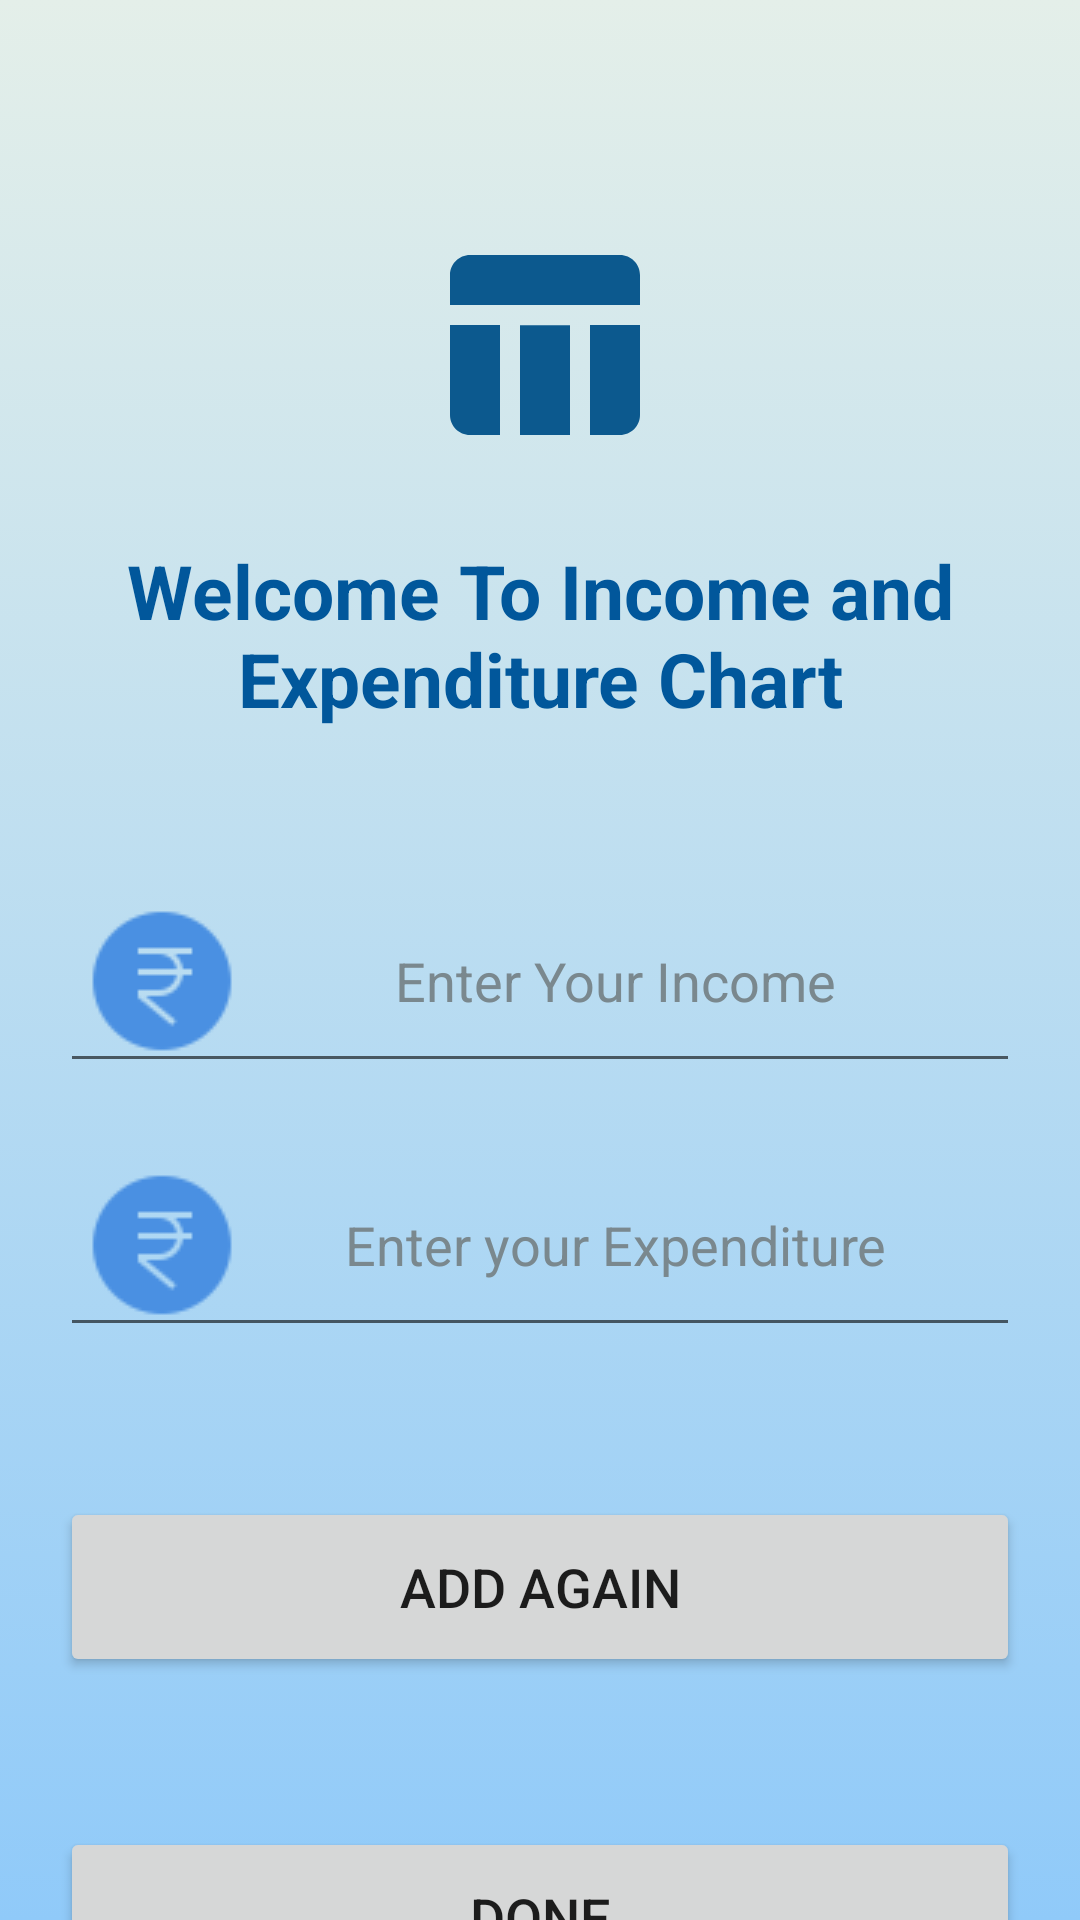

Android layout source for this screen:
<!-- AndroidManifest.xml: application theme Theme.UserIncomeExp -->
<!-- res/layout/activity_main.xml -->
<?xml version="1.0" encoding="utf-8"?>
<androidx.constraintlayout.widget.ConstraintLayout xmlns:android="http://schemas.android.com/apk/res/android"
    xmlns:app="http://schemas.android.com/apk/res-auto"
    xmlns:tools="http://schemas.android.com/tools"
    android:layout_width="match_parent"
    android:layout_height="match_parent"
    android:background="@drawable/gradient_draw"
    tools:context=".ui.MainActivity">

    <ImageView
        android:id="@+id/image"
        android:layout_width="80dp"
        android:layout_height="80dp"
        app:layout_constraintTop_toTopOf="parent"
        android:layout_marginTop="50dp"
        app:layout_constraintBottom_toTopOf="@+id/just_title"
        android:src="@drawable/ic_baseline_table_chart_24"
        app:layout_constraintEnd_toEndOf="parent"
        app:layout_constraintStart_toStartOf="parent" />

    <TextView
        android:id="@+id/just_title"
        android:layout_width="wrap_content"
        android:layout_height="wrap_content"
        android:text="Welcome To Income and Expenditure Chart"
        android:layout_marginTop="180dp"
        android:textSize="25sp"
        android:textColor="#01579B"
        android:gravity="center"
        android:textStyle="bold"
        app:layout_constraintTop_toTopOf="parent"
        app:layout_constraintEnd_toEndOf="parent"
        app:layout_constraintStart_toStartOf="parent" />

    <EditText
        android:id="@+id/add_income"
        android:layout_width="match_parent"
        android:layout_height="wrap_content"
        android:layout_marginTop="50dp"
        android:hint="Enter Your Income"
        android:gravity="center"
        android:drawableStart="@drawable/rupee"
        android:padding="9dp"
        android:textColorHint="#7A888E"
        android:layout_marginStart="20dp"
        android:layout_marginEnd="20dp"
        android:textSize="18sp"
        android:textColor="#7A888E"
        app:layout_constraintEnd_toEndOf="parent"
        app:layout_constraintStart_toStartOf="parent"
        app:layout_constraintTop_toBottomOf="@+id/just_title"/>

    <EditText
        android:id="@+id/add_expenditure"
        android:layout_width="match_parent"
        android:layout_height="wrap_content"
        android:layout_marginTop="20dp"
        android:hint="Enter your Expenditure"
        android:gravity="center"
        android:textSize="18sp"
        android:drawableStart="@drawable/rupee"
        android:padding="9dp"
        android:textColorHint="#7A888E"
        android:textColor="#7A888E"
        android:layout_marginEnd="20dp"
        android:layout_marginStart="20dp"
        app:layout_constraintEnd_toEndOf="parent"
        app:layout_constraintStart_toStartOf="parent"
        app:layout_constraintTop_toBottomOf="@+id/add_income" />

    <Button
        android:id="@+id/add_another_data"
        android:layout_width="match_parent"
        android:layout_height="60dp"
        android:text="Add Again"
        android:textSize="18sp"
        android:layout_marginStart="20dp"
        android:layout_marginEnd="20dp"
        android:layout_marginTop="50dp"
        app:layout_constraintEnd_toEndOf="parent"
        app:layout_constraintStart_toStartOf="parent"
        app:layout_constraintTop_toBottomOf="@+id/add_expenditure" />

    <Button
        android:id="@+id/save_button"
        android:layout_width="match_parent"
        android:layout_height="60dp"
        android:text="Done"
        android:textSize="18sp"
        android:layout_marginStart="20dp"
        android:layout_marginEnd="20dp"
        android:layout_marginTop="50dp"
        app:layout_constraintEnd_toEndOf="parent"
        app:layout_constraintStart_toStartOf="parent"
        app:layout_constraintTop_toBottomOf="@+id/add_another_data" />

</androidx.constraintlayout.widget.ConstraintLayout>
<!-- resources referenced by this layout -->
<resources>
  <!-- drawable gradient_draw (drawable) -->
  <?xml version="1.0" encoding="utf-8"?>
  <selector xmlns:android="http://schemas.android.com/apk/res/android">
  <item>
      <shape>
          <gradient
              android:angle="90"
              android:startColor="#90CAF9"
              android:endColor="#e4efe9"
              android:type="linear"/>
      </shape>
  </item>
  </selector>
  <!-- drawable ic_baseline_table_chart_24 (drawable) -->
  <vector android:height="24dp" android:tint="#0C598E"
      android:viewportHeight="24" android:viewportWidth="24"
      android:width="24dp" xmlns:android="http://schemas.android.com/apk/res/android">
      <path android:fillColor="@android:color/white" android:pathData="M10,10.02h5L15,21h-5zM17,21h3c1.1,0 2,-0.9 2,-2v-9h-5v11zM20,3L5,3c-1.1,0 -2,0.9 -2,2v3h19L22,5c0,-1.1 -0.9,-2 -2,-2zM3,19c0,1.1 0.9,2 2,2h3L8,10L3,10v9z"/>
  </vector>
  <!-- drawable rupee: png bitmap (drawable, 1600 bytes) -->
  <style name="Theme.UserIncomeExp" parent="Theme.MaterialComponents.DayNight.DarkActionBar">
          
          <item name="colorPrimary">@color/purple_500</item>
          <item name="colorPrimaryVariant">@color/teal_200</item>
          <item name="colorOnPrimary">@color/white</item>
          
          <item name="colorSecondary">@color/teal_200</item>
          <item name="colorSecondaryVariant">@color/teal_700</item>
          <item name="colorOnSecondary">@color/black</item>
          
          <item name="android:statusBarColor" tools:targetApi="l">?attr/colorPrimaryVariant</item>
          
      </style>
  <color name="purple_500">#FF6200EE</color>
  <color name="teal_200">#01579B</color>
  <color name="white">#FFFFFFFF</color>
  <color name="teal_700">#FF018786</color>
  <color name="black">#FF000000</color>
</resources>
